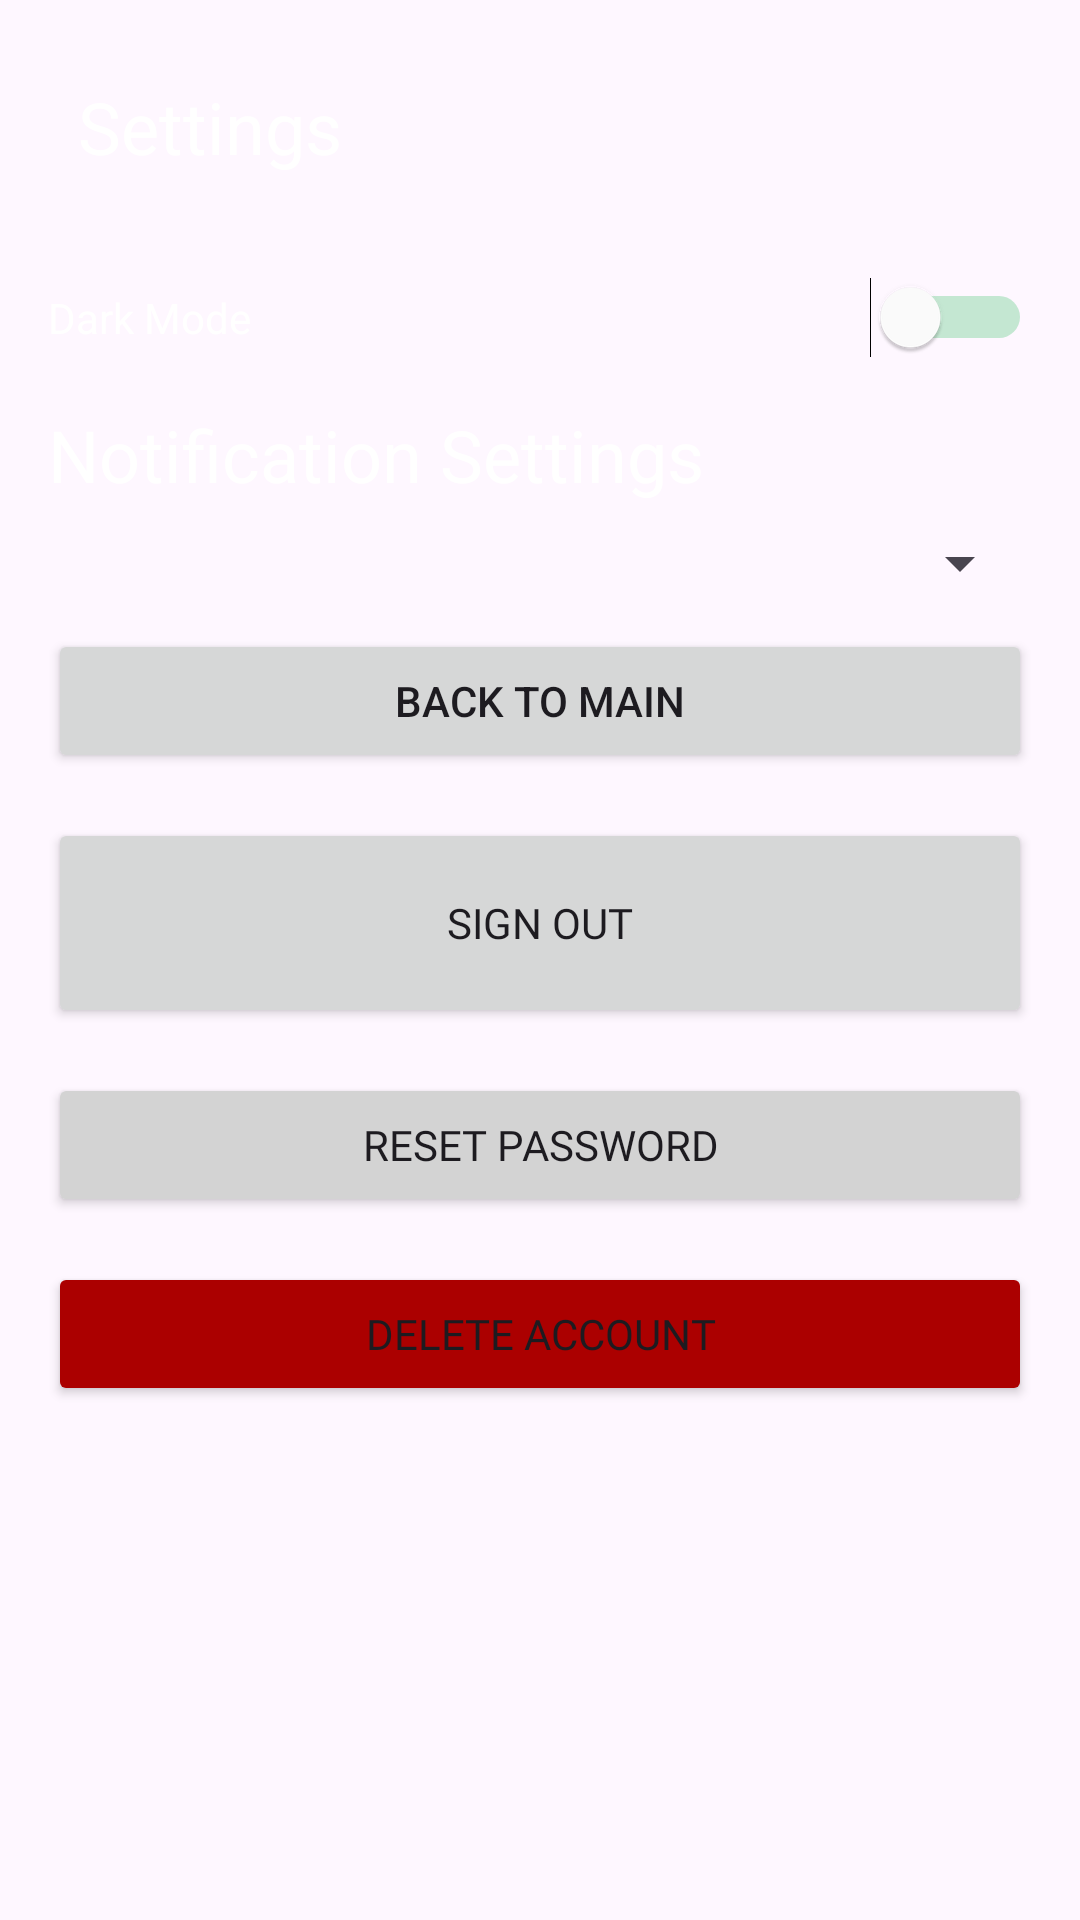

Layout XML and referenced resources for this Android screen:
<!-- AndroidManifest.xml: application theme Theme.SpotifyWrapped -->
<!-- res/layout/settings_activity.xml -->
<?xml version="1.0" encoding="utf-8"?>
<LinearLayout xmlns:android="http://schemas.android.com/apk/res/android"
    android:id="@+id/linearLayout"
    android:layout_width="match_parent"
    android:layout_height="match_parent"
    android:orientation="vertical"
    android:padding="16dp"
    android:background="@android:color/transparent">

    <TextView
        android:id="@+id/settingsbegin"
        android:layout_width="match_parent"
        android:layout_height="wrap_content"
        android:text="Settings"
        android:textSize="24sp"
        android:textColor="@color/white"
        android:padding="10dp"
        android:background="?attr/selectableItemBackground"/>

    <Switch
        android:id="@+id/switchDarkMode"
        android:layout_width="match_parent"
        android:layout_height="wrap_content"
        android:text="Dark Mode"
        android:textColor="@color/white"
        android:thumbTint="@color/white"
        android:trackTint="@color/green"
        android:layout_marginTop="24dp"
        android:layout_marginBottom="16dp"/>

    <TextView
        android:id="@+id/textViewNotificationSettings"
        android:layout_width="match_parent"
        android:layout_height="wrap_content"
        android:text="Notification Settings"
        android:textSize="24sp"
        android:textColor="@color/white"
        android:layout_marginBottom="8dp"/>

    <Spinner
        android:id="@+id/notificationSpinner"
        android:layout_width="match_parent"
        android:layout_height="wrap_content" />

    <Button
        android:id="@+id/backToMainActivityButton"
        android:layout_width="match_parent"
        android:layout_height="wrap_content"
        android:text="Back to Main"
        android:onClick="onBackClicked"
        android:layout_marginTop="10dp" />

    <Button
        android:id="@+id/sign_out_button"
        android:layout_width="match_parent"
        android:layout_height="70dp"
        android:layout_gravity="center_horizontal"
        android:layout_marginTop="15dp"
        android:fontFamily="@font/circular_book"
        android:gravity="center"
        android:text="@string/sign_out" />
    <Button
        android:id="@+id/reset_password_button"
        android:layout_width="match_parent"
        android:layout_height="wrap_content"
        android:layout_marginTop="15dp"
        android:backgroundTint="#D3D3D3"
        android:text="Reset Password"
        android:fontFamily="@font/circular_book" />
    <Button
        android:id="@+id/delete_account_button"
        android:layout_width="match_parent"
        android:layout_height="wrap_content"
        android:layout_marginTop="15dp"
        android:backgroundTint="#AB0000"
        android:text="Delete Account"
        android:fontFamily="@font/circular_book" />

</LinearLayout>
<!-- resources referenced by this layout -->
<resources>
  <color name="green">#1DB954</color>
  <color name="white">#FFFFFFFF</color>
  <string name="sign_out">Sign Out</string>
  <style name="Theme.SpotifyWrapped" parent="Base.Theme.SpotifyWrapped" />
  <style name="Base.Theme.SpotifyWrapped" parent="Theme.Material3.DayNight.NoActionBar">
          
          
          <item name="colorPrimary">@color/green</item>
  
      </style>
</resources>
